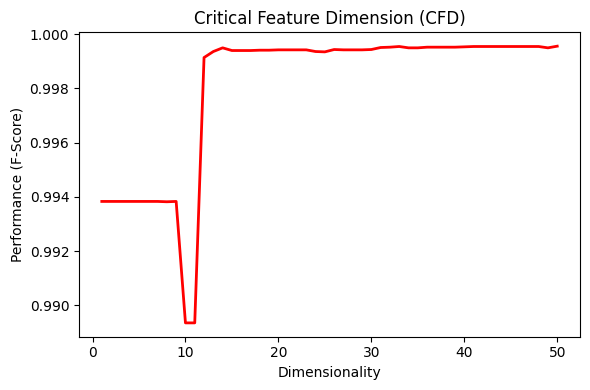

Source data for this figure (header and first rows):
featureSelection, numberFeaturesSelection, featureReduction, numberFeaturesReduction, classifier, TP, TN, FP, FN, accuracy, precision, recall, fScore
featureSelectionKsTest, 1, No reduction, None, svmClassifier, 40455, 29782, 502, 0, 0.9929, 0.9877, 1.0, 0.9938
featureSelectionKsTest, 2, No reduction, None, svmClassifier, 40455, 29782, 502, 0, 0.9929, 0.9877, 1.0, 0.9938
featureSelectionKsTest, 3, No reduction, None, svmClassifier, 40455, 29782, 502, 0, 0.9929, 0.9877, 1.0, 0.9938
featureSelectionKsTest, 4, No reduction, None, svmClassifier, 40455, 29782, 502, 0, 0.9929, 0.9877, 1.0, 0.9938
featureSelectionKsTest, 5, No reduction, None, svmClassifier, 40455, 29782, 502, 0, 0.9929, 0.9877, 1.0, 0.9938
featureSelectionKsTest, 6, No reduction, None, svmClassifier, 40455, 29782, 502, 0, 0.9929, 0.9877, 1.0, 0.9938
featureSelectionKsTest, 7, No reduction, None, svmClassifier, 40455, 29782, 502, 0, 0.9929, 0.9877, 1.0, 0.9938
featureSelectionKsTest, 8, No reduction, None, svmClassifier, 40455, 29781, 503, 0, 0.9929, 0.9877, 1.0, 0.9938
featureSelectionKsTest, 9, No reduction, None, svmClassifier, 40455, 29782, 502, 0, 0.9929, 0.9877, 1.0, 0.9938
featureSelectionKsTest, 10, No reduction, None, svmClassifier, 39698, 30187, 97, 757, 0.9879, 0.9976, 0.9813, 0.9894
featureSelectionKsTest, 11, No reduction, None, svmClassifier, 39698, 30187, 97, 757, 0.9879, 0.9976, 0.9813, 0.9894
featureSelectionKsTest, 12, No reduction, None, svmClassifier, 40455, 30214, 70, 0, 0.999, 0.9983, 1.0, 0.9991
featureSelectionKsTest, 13, No reduction, None, svmClassifier, 40455, 30232, 52, 0, 0.9993, 0.9987, 1.0, 0.9994
featureSelectionKsTest, 14, No reduction, None, svmClassifier, 40455, 30243, 41, 0, 0.9994, 0.999, 1.0, 0.9995
featureSelectionKsTest, 15, No reduction, None, svmClassifier, 40455, 30235, 49, 0, 0.9993, 0.9988, 1.0, 0.9994
featureSelectionKsTest, 16, No reduction, None, svmClassifier, 40455, 30235, 49, 0, 0.9993, 0.9988, 1.0, 0.9994
featureSelectionKsTest, 17, No reduction, None, svmClassifier, 40455, 30235, 49, 0, 0.9993, 0.9988, 1.0, 0.9994
featureSelectionKsTest, 18, No reduction, None, svmClassifier, 40455, 30236, 48, 0, 0.9993, 0.9988, 1.0, 0.9994
featureSelectionKsTest, 19, No reduction, None, svmClassifier, 40455, 30236, 48, 0, 0.9993, 0.9988, 1.0, 0.9994
featureSelectionKsTest, 20, No reduction, None, svmClassifier, 40455, 30237, 47, 0, 0.9993, 0.9988, 1.0, 0.9994
featureSelectionKsTest, 21, No reduction, None, svmClassifier, 40455, 30237, 47, 0, 0.9993, 0.9988, 1.0, 0.9994
featureSelectionKsTest, 22, No reduction, None, svmClassifier, 40455, 30237, 47, 0, 0.9993, 0.9988, 1.0, 0.9994
featureSelectionKsTest, 23, No reduction, None, svmClassifier, 40455, 30237, 47, 0, 0.9993, 0.9988, 1.0, 0.9994
featureSelectionKsTest, 24, No reduction, None, svmClassifier, 40455, 30232, 52, 0, 0.9993, 0.9987, 1.0, 0.9994
featureSelectionKsTest, 25, No reduction, None, svmClassifier, 40455, 30231, 53, 0, 0.9993, 0.9987, 1.0, 0.9993
featureSelectionKsTest, 26, No reduction, None, svmClassifier, 40455, 30238, 46, 0, 0.9993, 0.9989, 1.0, 0.9994
featureSelectionKsTest, 27, No reduction, None, svmClassifier, 40455, 30237, 47, 0, 0.9993, 0.9988, 1.0, 0.9994
featureSelectionKsTest, 28, No reduction, None, svmClassifier, 40455, 30237, 47, 0, 0.9993, 0.9988, 1.0, 0.9994
featureSelectionKsTest, 29, No reduction, None, svmClassifier, 40455, 30237, 47, 0, 0.9993, 0.9988, 1.0, 0.9994
featureSelectionKsTest, 30, No reduction, None, svmClassifier, 40455, 30238, 46, 0, 0.9993, 0.9989, 1.0, 0.9994
featureSelectionKsTest, 31, No reduction, None, svmClassifier, 40455, 30244, 40, 0, 0.9994, 0.999, 1.0, 0.9995
featureSelectionKsTest, 32, No reduction, None, svmClassifier, 40455, 30245, 39, 0, 0.9994, 0.999, 1.0, 0.9995
featureSelectionKsTest, 33, No reduction, None, svmClassifier, 40455, 30247, 37, 0, 0.9995, 0.9991, 1.0, 0.9995
featureSelectionKsTest, 34, No reduction, None, svmClassifier, 40455, 30243, 41, 0, 0.9994, 0.999, 1.0, 0.9995
featureSelectionKsTest, 35, No reduction, None, svmClassifier, 40455, 30243, 41, 0, 0.9994, 0.999, 1.0, 0.9995
featureSelectionKsTest, 36, No reduction, None, svmClassifier, 40455, 30245, 39, 0, 0.9994, 0.999, 1.0, 0.9995
featureSelectionKsTest, 37, No reduction, None, svmClassifier, 40455, 30245, 39, 0, 0.9994, 0.999, 1.0, 0.9995
featureSelectionKsTest, 38, No reduction, None, svmClassifier, 40455, 30245, 39, 0, 0.9994, 0.999, 1.0, 0.9995
featureSelectionKsTest, 39, No reduction, None, svmClassifier, 40455, 30245, 39, 0, 0.9994, 0.999, 1.0, 0.9995
featureSelectionKsTest, 40, No reduction, None, svmClassifier, 40455, 30246, 38, 0, 0.9995, 0.9991, 1.0, 0.9995
featureSelectionKsTest, 41, No reduction, None, svmClassifier, 40455, 30247, 37, 0, 0.9995, 0.9991, 1.0, 0.9995
featureSelectionKsTest, 42, No reduction, None, svmClassifier, 40455, 30247, 37, 0, 0.9995, 0.9991, 1.0, 0.9995
featureSelectionKsTest, 43, No reduction, None, svmClassifier, 40455, 30247, 37, 0, 0.9995, 0.9991, 1.0, 0.9995
featureSelectionKsTest, 44, No reduction, None, svmClassifier, 40455, 30247, 37, 0, 0.9995, 0.9991, 1.0, 0.9995
featureSelectionKsTest, 45, No reduction, None, svmClassifier, 40455, 30247, 37, 0, 0.9995, 0.9991, 1.0, 0.9995
featureSelectionKsTest, 46, No reduction, None, svmClassifier, 40455, 30247, 37, 0, 0.9995, 0.9991, 1.0, 0.9995
featureSelectionKsTest, 47, No reduction, None, svmClassifier, 40455, 30247, 37, 0, 0.9995, 0.9991, 1.0, 0.9995
featureSelectionKsTest, 48, No reduction, None, svmClassifier, 40455, 30247, 37, 0, 0.9995, 0.9991, 1.0, 0.9995
featureSelectionKsTest, 49, No reduction, None, svmClassifier, 40455, 30243, 41, 0, 0.9994, 0.999, 1.0, 0.9995
featureSelectionKsTest, 50, No reduction, None, svmClassifier, 40455, 30248, 36, 0, 0.9995, 0.9991, 1.0, 0.9996
